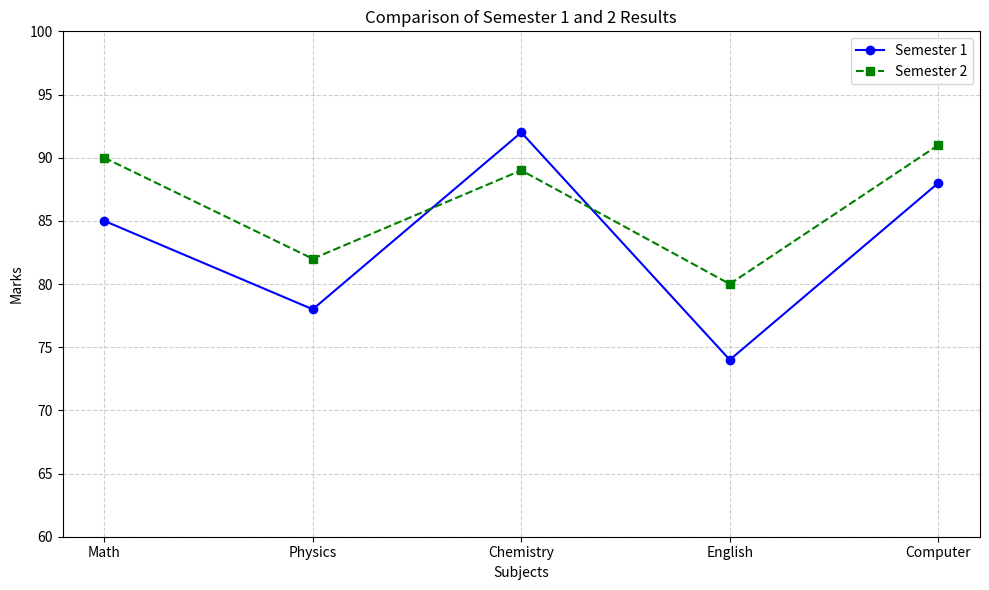

This figure's Python source:
import numpy as np
import matplotlib.pyplot as plt
subjects = ['Math', 'Physics', 'Chemistry', 'English', 'Computer']
sem1 = np.array([85, 78, 92, 74, 88])
sem2 = np.array([90, 82, 89, 80, 91])
x = np.arange(len(subjects))
plt.figure(figsize=(10, 6))
plt.plot(x, sem1, marker='o', linestyle='-', color='blue', label='Semester 1')
plt.plot(x, sem2, marker='s', linestyle='--', color='green', label='Semester 2')
plt.xticks(x, subjects)
plt.title('Comparison of Semester 1 and 2 Results')
plt.xlabel('Subjects')
plt.ylabel('Marks')
plt.grid(True, linestyle='--', alpha=0.6)
plt.legend()
plt.ylim(60, 100)
plt.tight_layout()
plt.show()